3-way image classification set "Coconut_Dataset" from GitHub (Selvabharathi0705/Coconut_Quality_Classification); label vocabulary: grade 1, grade 2, grade 3.

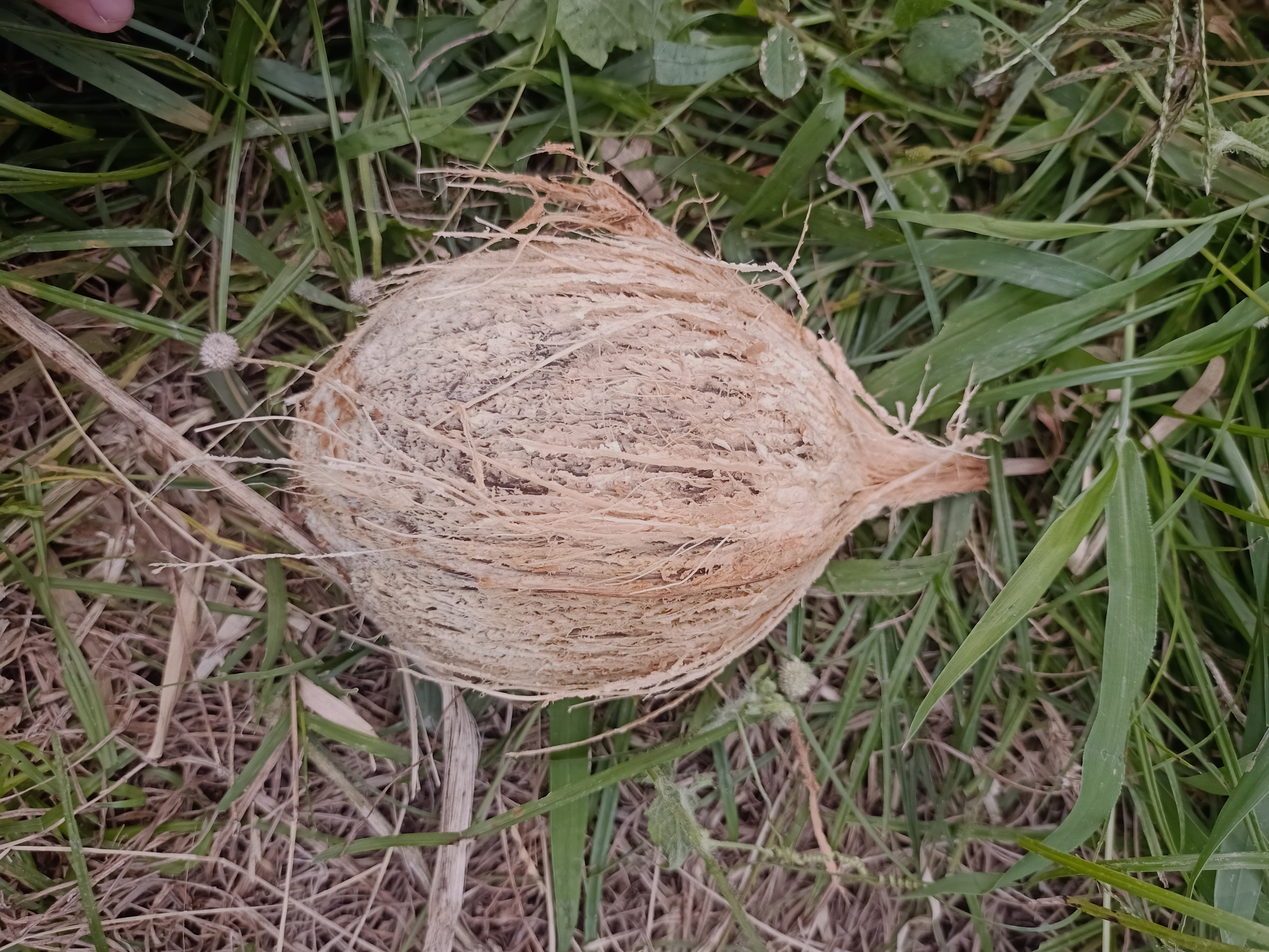
Label: grade 2

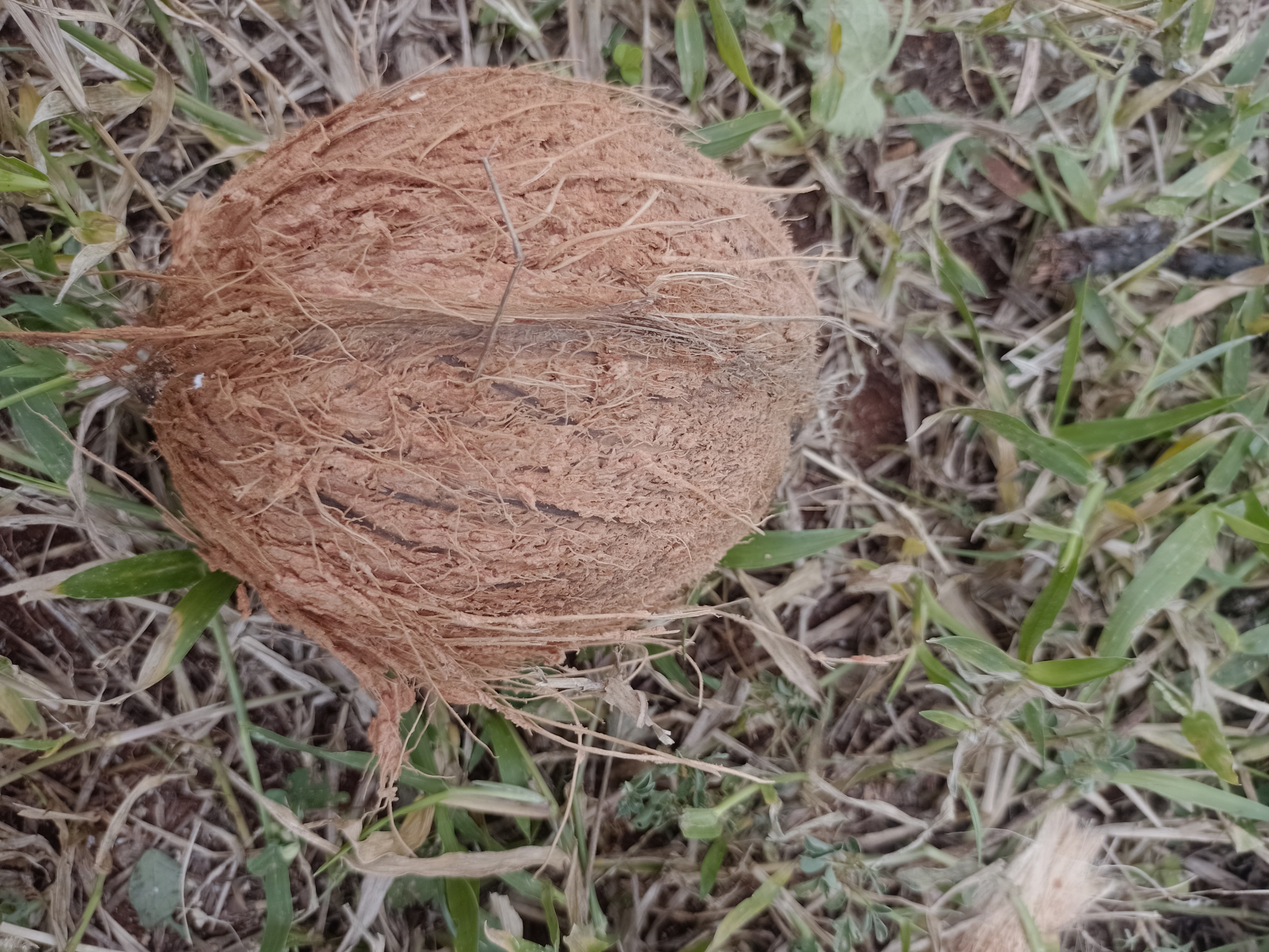
Label: grade 1

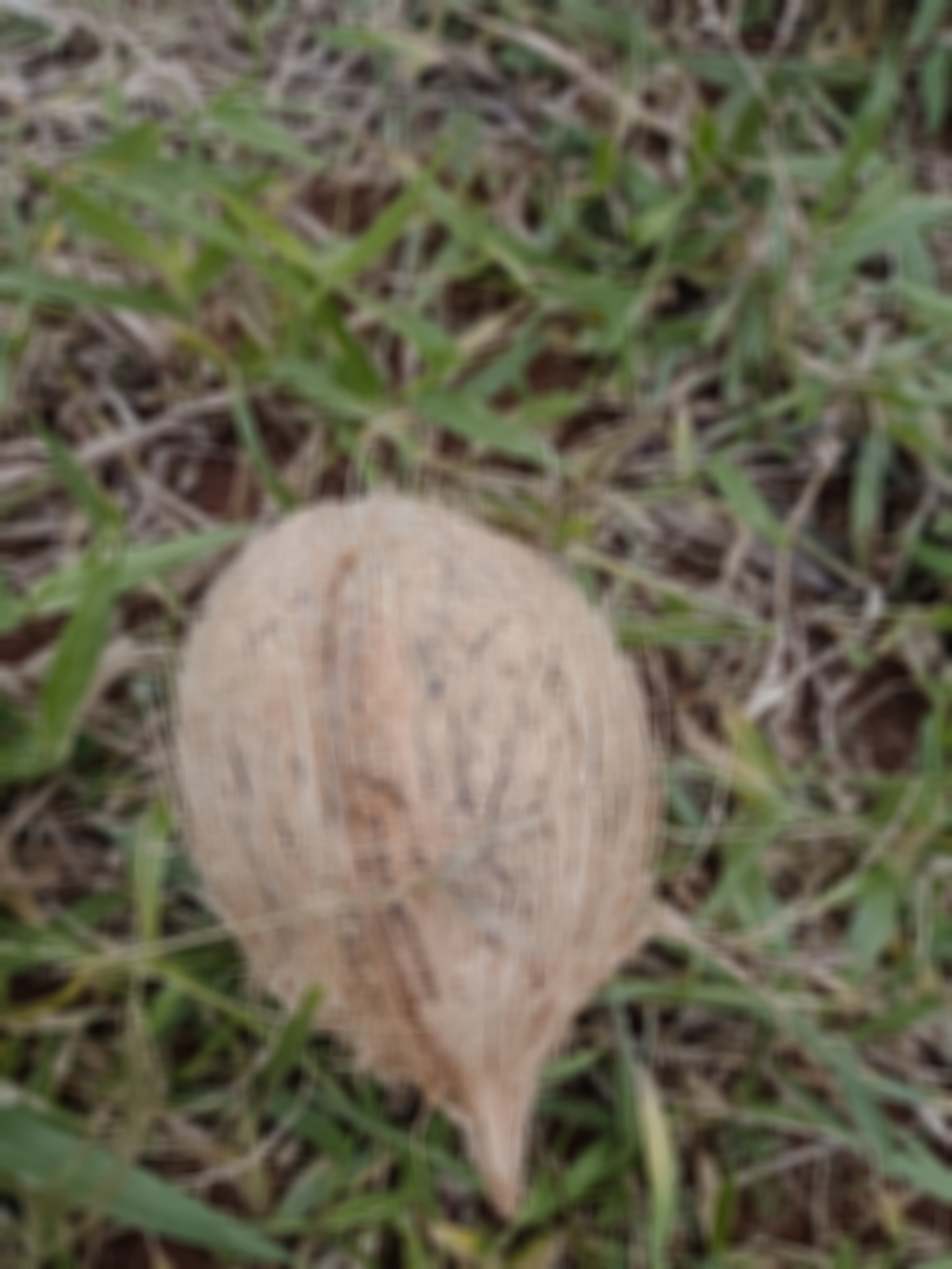
Label: grade 2

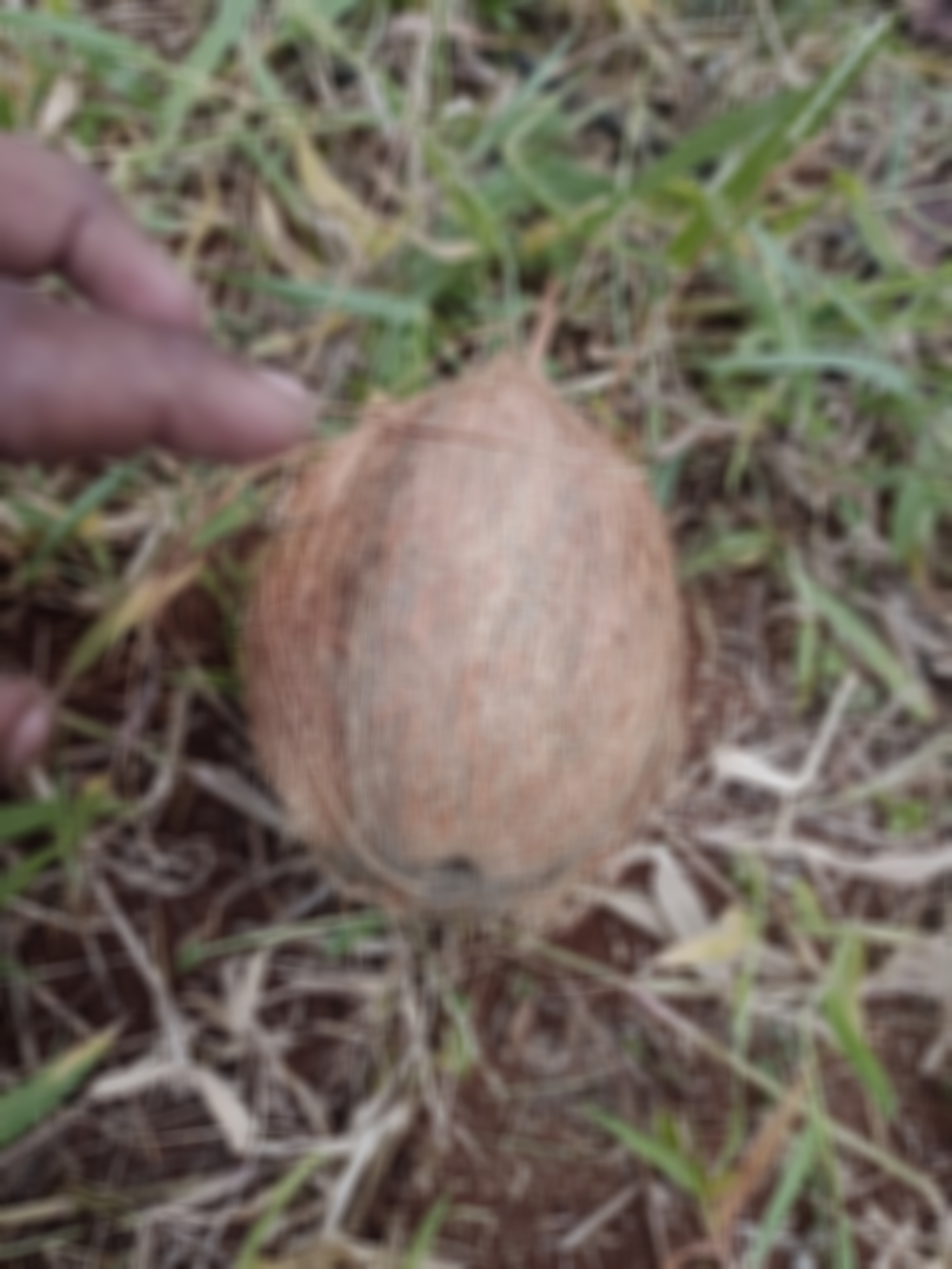
Label: grade 3

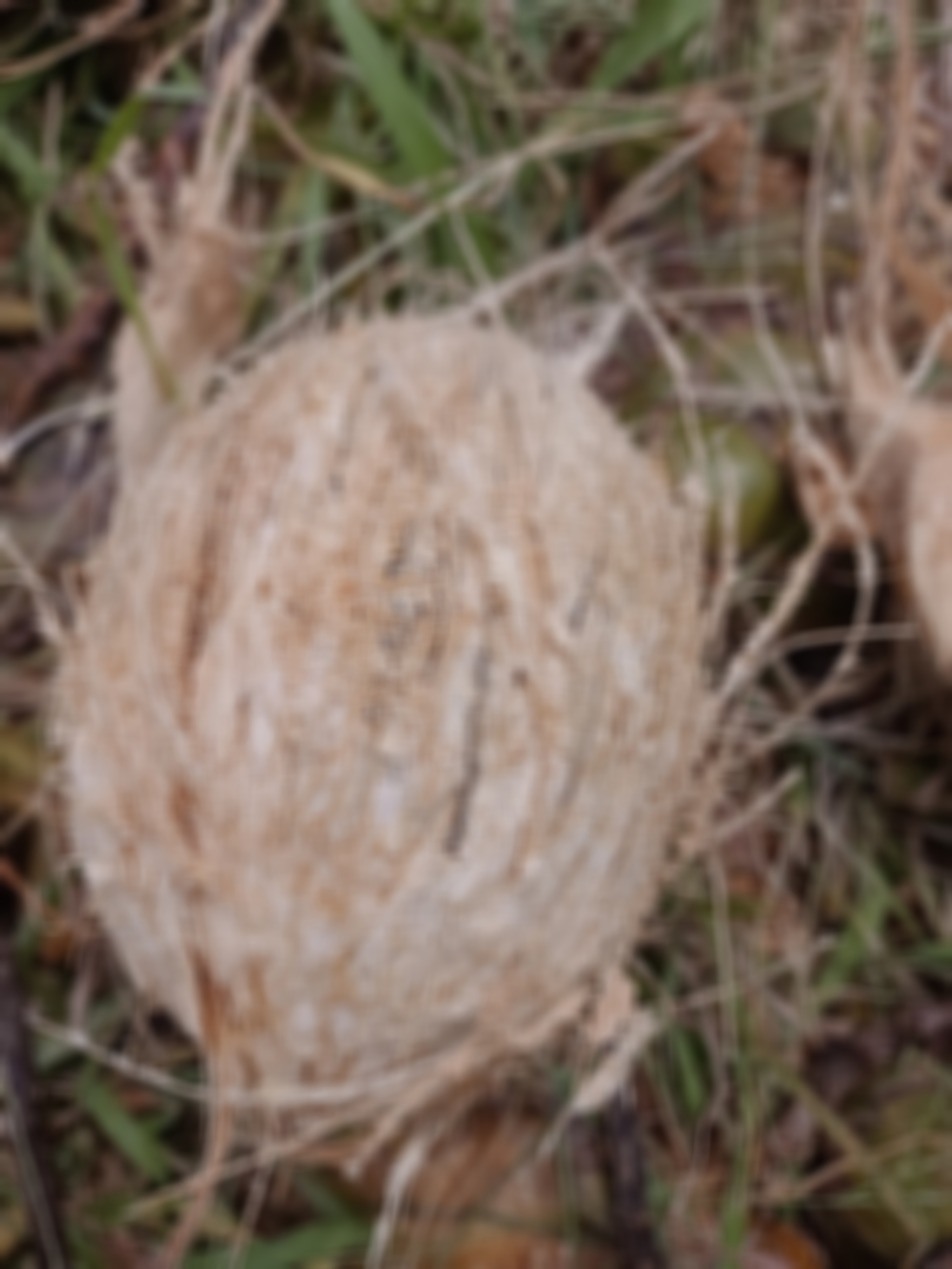
Label: grade 2

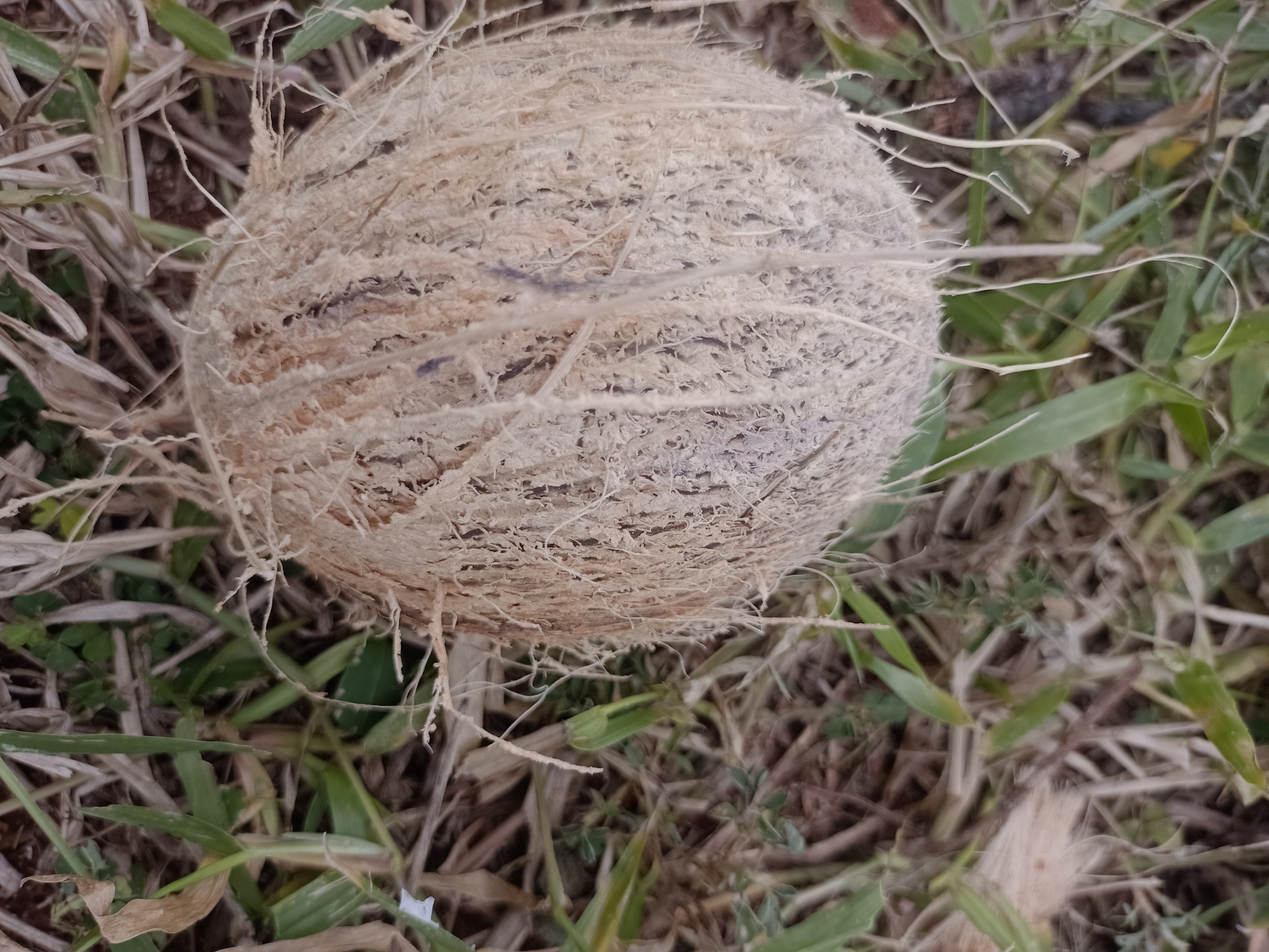
Label: grade 2
